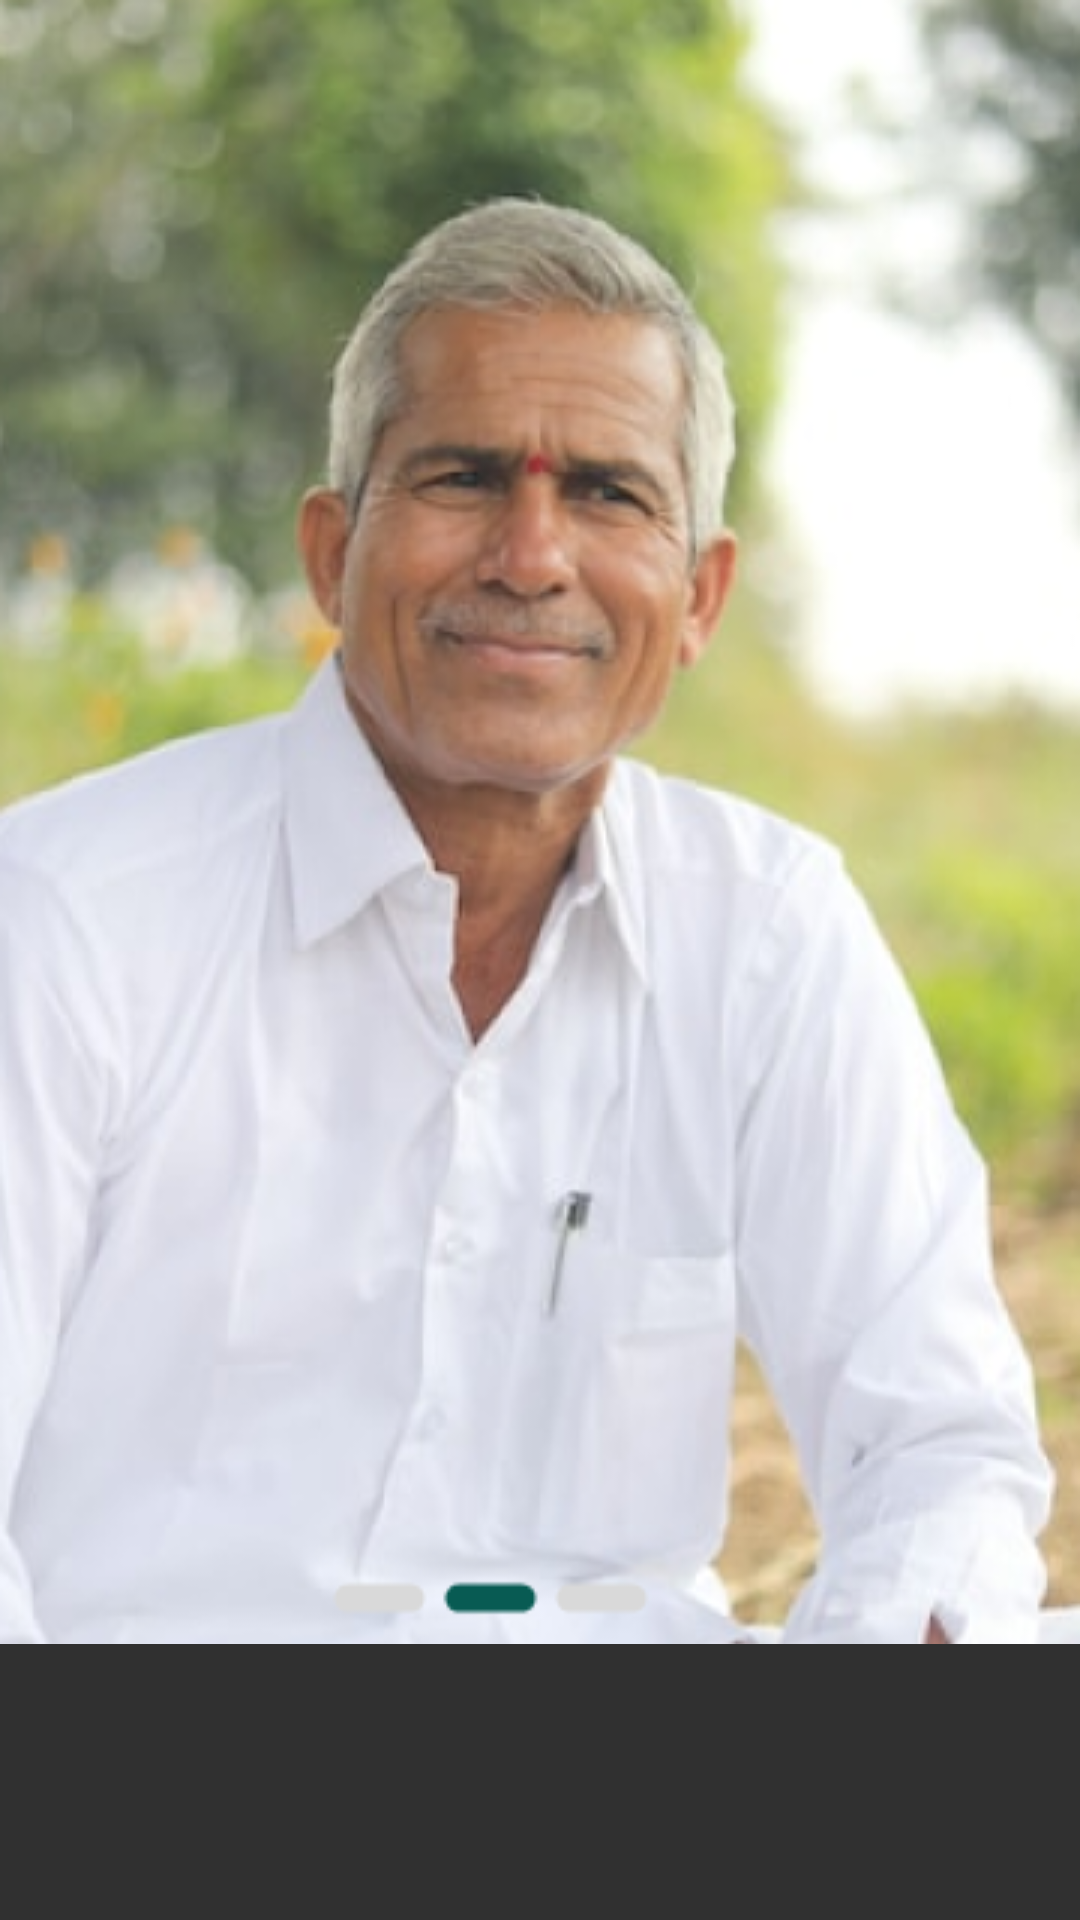

Write the Android layout XML for this screen, with the resource values it uses.
<!-- AndroidManifest.xml: application theme Theme.AppCompat -->
<!-- res/layout/image_slider_2.xml -->
<?xml version="1.0" encoding="utf-8"?>
<LinearLayout xmlns:android="http://schemas.android.com/apk/res/android"
    android:orientation="vertical"
    android:layout_width="match_parent"
    android:layout_height="match_parent">
    <ImageView
        android:id="@+id/mask_group"
        android:layout_width="match_parent"
        android:layout_height="548dp"
        android:adjustViewBounds="true"
        android:scaleType="fitXY"
        android:src="@drawable/imageslider2" />

</LinearLayout>
<!-- resources referenced by this layout -->
<resources>
  <!-- drawable imageslider2: png bitmap (drawable, 233040 bytes) -->
</resources>
